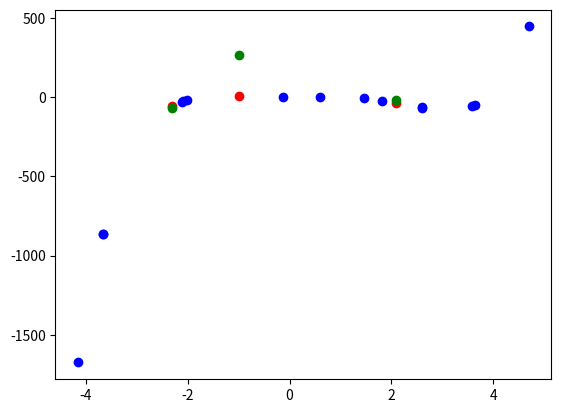

Generate this figure with matplotlib:
import numpy as np
import matplotlib.pyplot as plt

# data generation utility ----------------------------------------------------------------------------------------------

def generate_input_data(train_size, test_size, plot=False):
    inpt = np.random.uniform(-5,5,size=train_size+test_size)
    out = inpt**5 - 3*inpt**4 - 5*inpt**3 + 6*inpt**2 + 1 + np.random.randn(train_size+test_size)
    # extract train
    train_inpt, train_out = inpt[0:train_size],out[0:train_size]
    # extract test
    test_inpt, test_out = inpt[train_size:], out[train_size:]
    if plot:
        plt.scatter(train_inpt, train_out, c='blue') # plot train
        plt.scatter(test_inpt, test_out, c='red')  # plot test
        plt.show()
    return train_inpt, train_out, test_inpt, test_out

# plotting utilities ---------------------------------------------------------------------------------------------------

def plot(train_inpt, train_out, test_inpt, test_out, preds):
    plt.scatter(train_inpt, train_out, c='blue')  # plot train
    plt.scatter(test_inpt, test_out, c='red')  # plot test
    plt.scatter(test_inpt, preds, c='green') # plot predictions
    plt.show()

def plot_kernel(kernel):
    mat1, mat2 = np.meshgrid(np.linspace(-20,20,10), np.linspace(-5,5,10))
    pairs = list(zip(mat1.flatten(), mat2.flatten()))
    covariances = [kernel(pair[0], pair[1]) for pair in pairs]
    covariance_matrix = np.reshape(covariances, mat1.shape)
    plt.imshow(covariance_matrix, cmap='hot', interpolation='nearest')
    plt.show()

# kernel utilities -----------------------------------------------------------------------------------------------------

def rbf_kernel(t1,t2, length=1, variance=0.8):
    return variance * np.exp(-np.power(np.linalg.norm(t1-t2),2)/(2*(length**2)))

def linear_kernel(t1,t2, sigma_b=0.8, sigma=0.3, offset=0):
    return (sigma_b**2) + (sigma**2) * (t1-offset) * (t2-offset)

# core Gaussian process functions --------------------------------------------------------------------------------------

def get_covariance_matrix(inp1, inp2, verbose=False):
    mat1, mat2 = np.meshgrid(inp1, inp2)
    pairs = list(zip(mat1.flatten(), mat2.flatten()))
    covariances = [kernel(pair[0], pair[1]) for pair in pairs]
    covariance_matrix = np.reshape(covariances, mat1.shape).T
    if verbose:
        print(pairs)
        print(covariances)
        print(covariance_matrix)
    return covariance_matrix

def compute_conditioned_mean(test_inpt, train_inpt, train_out):
    test_train_cov = get_covariance_matrix(test_inpt, train_inpt)
    train_cov = get_covariance_matrix(train_inpt, train_inpt)
    return np.matmul(np.matmul(test_train_cov,
                               np.linalg.inv(train_cov)),
                     np.reshape(train_out, (len(train_out),1))).flatten()

def compute_conditioned_covariance(test_inpt, train_inpt):
    test_cov = get_covariance_matrix(test_inpt, test_inpt)
    test_train_cov = get_covariance_matrix(test_inpt, train_inpt)
    train_test_cov = get_covariance_matrix(train_inpt, test_inpt)
    train_cov = get_covariance_matrix(train_inpt, train_inpt)
    return test_cov - np.matmul(np.matmul(test_train_cov, np.linalg.inv(train_cov)), train_test_cov)

def sample_predictions(test_inpt, n_samples):
    mean = compute_conditioned_mean(test_inpt, train_inpt, train_out)
    cov = compute_conditioned_covariance(test_inpt, train_inpt)
    preds = np.random.multivariate_normal(mean, cov, size=n_samples).flatten()
    test_inpts = np.concatenate([test_inpt]*n_samples)
    preds = np.concatenate([preds])
    return test_inpts, preds

def predict(test_inpt):
    mean = compute_conditioned_mean(test_inpt, train_inpt, train_out)
    cov = compute_conditioned_covariance(test_inpt, train_inpt)
    return mean, np.diagonal(cov)

# run code -------------------------------------------------------------------------------------------------------------

# set kernel
kernel = rbf_kernel

# generate dataset
train_inpt, train_out, test_inpt, test_out = generate_input_data(15,3, plot=False)

# sample predictions
n_samples = 1
test_inpts, preds = sample_predictions(test_inpt, n_samples)
test_outs = np.concatenate([test_out]*n_samples)
plot(train_inpt, train_out, test_inpts, test_outs, preds)

# marginalize to obtain the mean and variance for each test example
mean, cov = predict(test_inpt)
